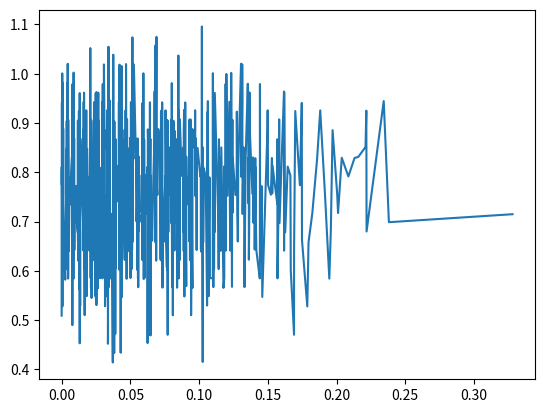

This figure's Python source:
import math
import array
import networkx as nx
import random as rd
import matplotlib.pyplot as plt

'''
Testing the relationship between PageRank and Adamic-Adai Index.
1. Computing the PageRank of the whole graph
2. Sample some node paris (u,v), let x be the difference of their PageRank, and let y be their Adamic-Ada Index.
3. plot the curve 


Result: They seem have not correlation.
'''

rd.seed()

NODE_NUM = 1000
###generation graph
random_graph = nx.Graph()
for i in range(NODE_NUM):
    for j in range(i):
        if rd.random() > 0.8:
            random_graph.add_edge(i, j)

pagerank = nx.pagerank(random_graph)


def similarity(u, v):
    common_adjacents = set(random_graph.adj[u]).intersection(random_graph.adj[v])
    sum = 0.0
    for w in common_adjacents:
        sum += 1 / math.log( len(random_graph.adj[w]) )
    return sum

print("dPR\tSim")

temp = []

def test():
    u = rd.randrange(1, NODE_NUM)
    v = rd.randrange(0, u)
    x = abs(pagerank[u]-pagerank[v])
    y = similarity(u, v)
    print('{0:.6f}\t{1:.3f}'.format(x, y))
    temp.append((x, y))


for _ in range(1000):
    test()

temp = sorted(temp, key=lambda item: item[0])
x = array.array('f', (x * 1000 for x, y in temp))
y = array.array('f', (y / 10 for x, y in temp))

plt.plot(x, y)
plt.show()
